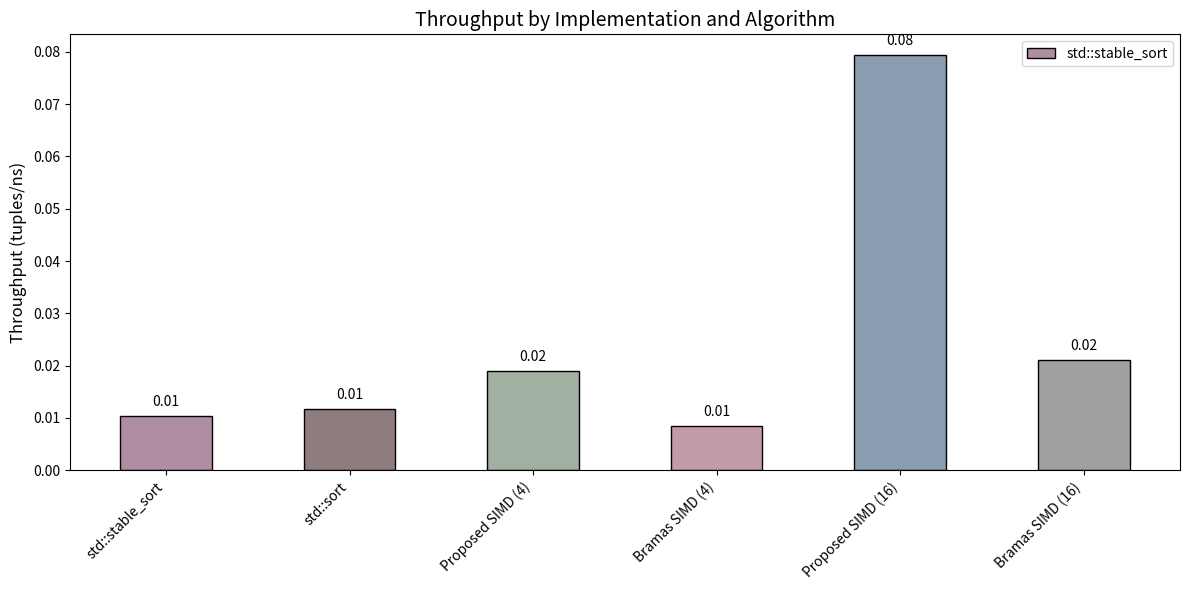

Python code for this plot:
import matplotlib.pyplot as plt
import numpy as np

# 数据
bar_one = {
    "std::stable_sort": 10000 / 9.66e+05,
    "std::sort": 10000 / 8.51e+05,
}

simd_four = {
    "Proposed SIMD (4)": 10000 / 5.27e+05,
    "Bramas SIMD (4)": 10000 / 1.19e+06,
}

simd_sixteen = {
    "Proposed SIMD (16)": 10000 / 1.26e+05,
    "Bramas SIMD (16)": 10000 / 4.76e+05,
}

# 计算吞吐量
labels = [
    "std::stable_sort", 
    "std::sort", 
    "Proposed SIMD (4)", 
    "Bramas SIMD (4)", 
    "Proposed SIMD (16)", 
    "Bramas SIMD (16)"
]

values = [
    bar_one["std::stable_sort"],
    bar_one["std::sort"],
    simd_four["Proposed SIMD (4)"],
    simd_four["Bramas SIMD (4)"],
    simd_sixteen["Proposed SIMD (16)"],
    simd_sixteen["Bramas SIMD (16)"]
]

x = np.arange(len(labels))  # 标签位置
width = 0.5  # 柱状图宽度

# 定义稍深的莫兰蒂色系
colors = ['#b08ea2', '#8f7d7d', '#a1b0a1', '#c49ca8', '#8a9db0', '#a0a0a0']

# 绘制柱状图
fig, ax = plt.subplots(figsize=(12, 6))
rects = ax.bar(x, values, width, color=colors, edgecolor='black')

# 添加标签和标题
ax.set_ylabel('Throughput (tuples/ns)', fontsize=12)
ax.set_title('Throughput by Implementation and Algorithm', fontsize=14)
ax.set_xticks(x)
ax.set_xticklabels(labels, rotation=45, ha='right', fontsize=10)

# 添加图例
ax.legend(labels)

# 自动添加数据标签
def autolabel(rects):
    for rect in rects:
        height = rect.get_height()
        ax.annotate(f'{height:.2f}',
                    xy=(rect.get_x() + rect.get_width() / 2, height),
                    xytext=(0, 5),  # 5 points vertical offset
                    textcoords="offset points",
                    ha='center', va='bottom',
                    fontsize=10, color='black')

autolabel(rects)

plt.tight_layout()
plt.show()

